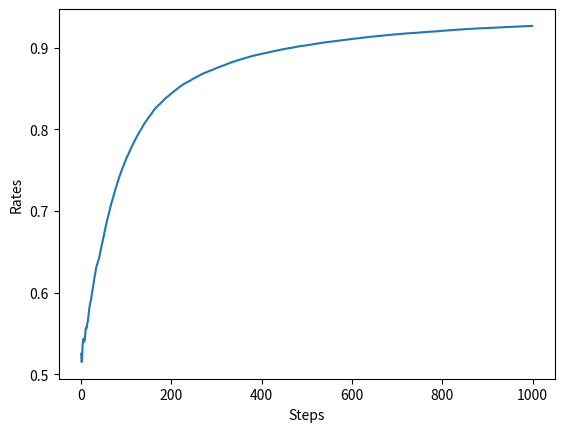

The script that saved this image:
import numpy as np
from matplotlib import pyplot as plt


class NonStatBandit:
    def __init__(self, arms=10):
        self.arms = arms
        self.rates = np.random.rand(arms)

    def play(self, arm):
        rate = self.rates[arm]
        self.rates += 0.1 * np.random.randn(self.arms) # ノイズを追加
        if rate > np.random.rand():
            return 1
        else:
            return 0


class AlphaAgent:
    def __init__(self, epsilon, alpha, action_size=10):
        self.epsilon = epsilon
        self.Qs = np.zeros(action_size)
        self.alpha = alpha

    def update(self, action, reward):
        self.Qs[action] += (reward - self.Qs[action]) * self.alpha

    def get_action(self):
        if np.random.rand() < self.epsilon:
            return np.random.randint(0, len(self.Qs))
        return np.argmax(self.Qs)


runs = 200
steps = 1000
epsilon = 0.1
all_rates = np.zeros((runs, steps)) # (200, 1000)

for run in range(runs):
    bandit = NonStatBandit()
    agent = AlphaAgent(epsilon, 0.8)
    total_reward = 0
    rates = []

    for step in range(steps):
        action = agent.get_action() # 行動を選ぶ
        reward = bandit.play(action) # 報酬を得る
        agent.update(action, reward)
        total_reward += reward
        rates.append(total_reward / (step + 1))

    all_rates[run] = rates

avg_rates = np.average(all_rates, axis=0) # 各ステップにおける平均

plt.ylabel('Rates')
plt.xlabel('Steps')
plt.plot(avg_rates)
plt.show()